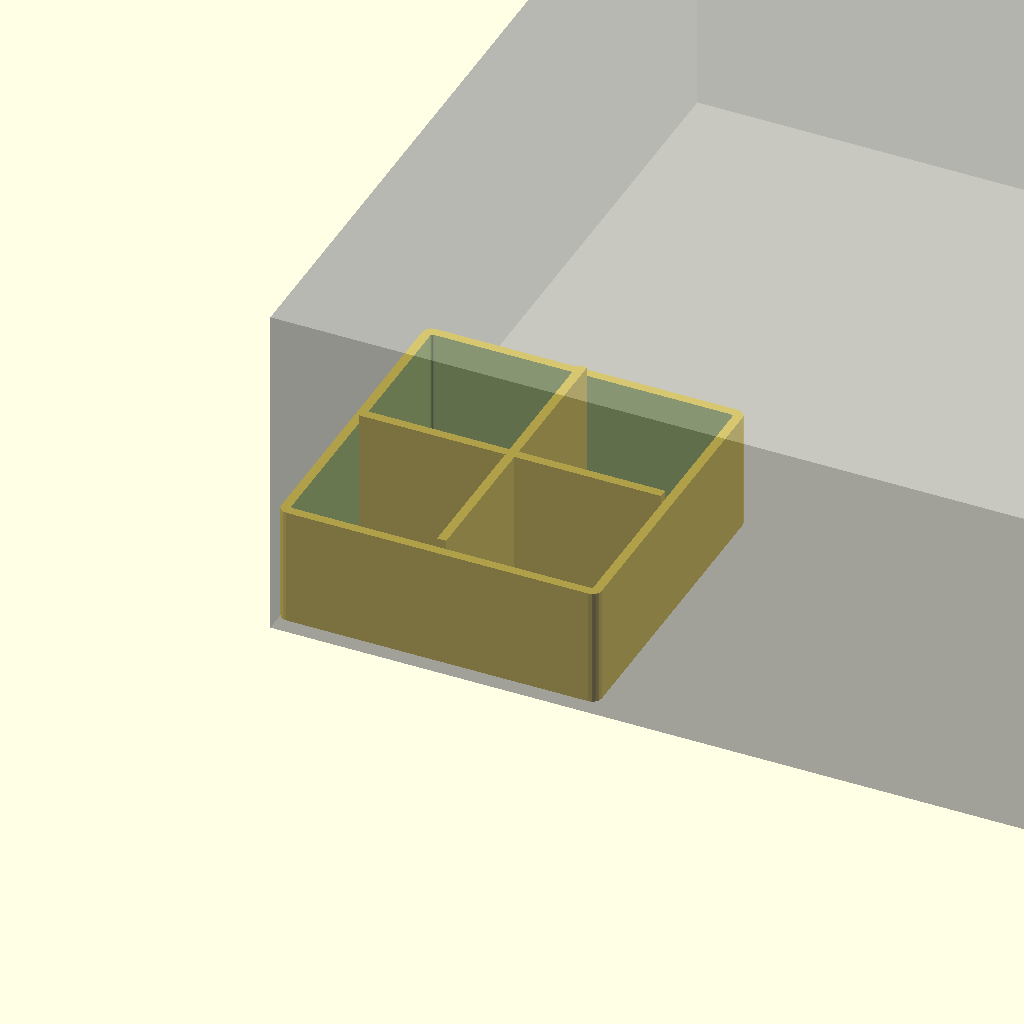
Cell 1 — every parameter at its default value.
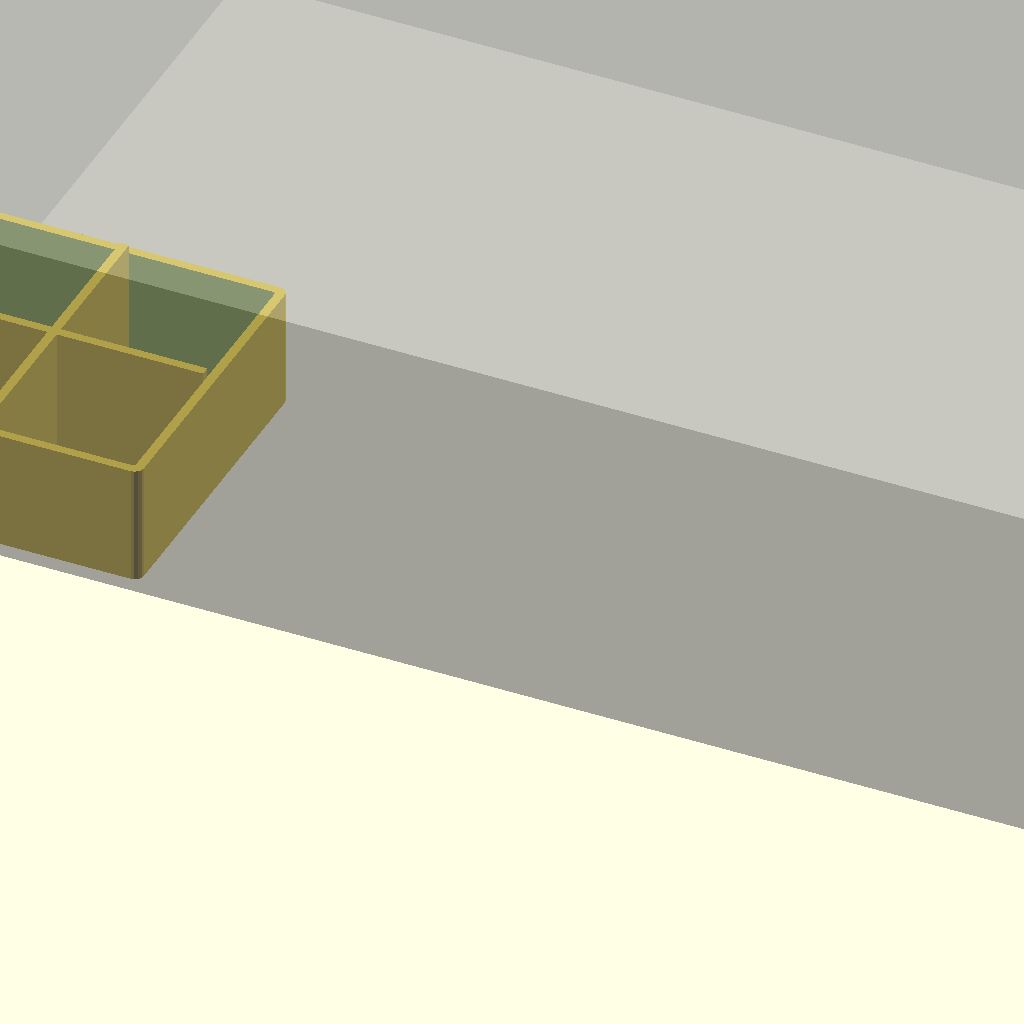
Cell 2: the same model with box_width = 500.
One fixed orthographic camera (rotation 55°, 0°, 25°; colour scheme Cornfield) for every cell.
The OpenSCAD source (parametric_game_insert_standalone.scad):
/*
 * Parametric Game Insert System v1.2.1 - STANDALONE VERSION
 *
 * This version works without BOSL2 dependencies
 * Compatible with MakerWorld and online OpenSCAD environments
 *
 * FEATURES:
 * - 8 container slots with full customization
 * - Per-container lids, hex floors, finger grips, stackable
 * - Multiple bin types: coin slots, token wells, small parts, card dividers
 * - Works in any OpenSCAD environment
 */

/* [Box Dimensions] */
box_width = 300; // [100:10:500]
box_depth = 200; // [100:10:500]
box_height = 75; // [30:5:200]

/* [Container Options] */
wall_thickness = 2.0; // [1.0:0.5:5.0]
floor_thickness = 1.5; // [0.8:0.1:4.0]
corner_radius = 2.0; // [0:0.5:10]
container_gap = 0.5; // [0:0.1:3.0]

/* [Global Hex Pattern Defaults] */
default_hex_floor = false;
default_hex_floor_size = 8; // [4:1:15]
default_hex_floor_wall = 0.8; // [0.4:0.1:2.0]

/* [Global Lid Defaults] */
default_lid_type = "snap"; // [snap:Snap-fit, friction:Friction-fit]
default_lid_tolerance = 0.3; // [0.1:0.05:0.8]
default_lid_thickness = 2.0; // [1.0:0.5:4.0]

/* [Container Slot 1] */
c1_enable = true;
c1_type = "token_tray"; // [card_holder, component_bin, dice_tray, token_tray]
c1_width = 70; // [30:5:200]
c1_depth = 70; // [30:5:200]
c1_height = 30; // [15:5:150]
c1_pos_x = 1; // [0:1:500]
c1_pos_y = 1; // [0:1:500]
c1_bin_type = "general"; // [general, coin_slot, token_well, small_parts, card_divider]
c1_comp_x = 2; // [1:1:12]
c1_comp_y = 2; // [1:1:12]
c1_divider = false;
c1_cutout = 25; // [0:5:60]
c1_lid = false;
c1_lid_hex = false;
c1_hex_floor = false;
c1_finger_grips = false;
c1_stackable = false;

/* [Container Slot 2] */
c2_enable = false;
c2_type = "component_bin"; // [card_holder, component_bin, dice_tray, token_tray]
c2_width = 90; // [30:5:200]
c2_depth = 90; // [30:5:200]
c2_height = 40; // [15:5:150]
c2_pos_x = 75; // [0:1:500]
c2_pos_y = 1; // [0:1:500]
c2_bin_type = "coin_slot"; // [general, coin_slot, token_well, small_parts, card_divider]
c2_comp_x = 6; // [1:1:12]
c2_comp_y = 2; // [1:1:12]
c2_divider = false;
c2_cutout = 0; // [0:5:60]
c2_lid = false;
c2_lid_hex = false;
c2_hex_floor = false;
c2_finger_grips = false;
c2_stackable = false;

/* [Container Slot 3] */
c3_enable = false;
c3_type = "token_tray"; // [card_holder, component_bin, dice_tray, token_tray]
c3_width = 70; // [30:5:200]
c3_depth = 70; // [30:5:200]
c3_height = 30; // [15:5:150]
c3_pos_x = 170; // [0:1:500]
c3_pos_y = 1; // [0:1:500]
c3_bin_type = "token_well"; // [general, coin_slot, token_well, small_parts, card_divider]
c3_comp_x = 3; // [1:1:12]
c3_comp_y = 3; // [1:1:12]
c3_divider = false;
c3_cutout = 0; // [0:5:60]
c3_lid = true;
c3_lid_hex = false;
c3_hex_floor = true;
c3_finger_grips = false;
c3_stackable = false;

/* [Container Slot 4] */
c4_enable = false;
c4_type = "card_holder"; // [card_holder, component_bin, dice_tray, token_tray]
c4_width = 70; // [30:5:200]
c4_depth = 95; // [30:5:200]
c4_height = 65; // [15:5:150]
c4_pos_x = 1; // [0:1:500]
c4_pos_y = 75; // [0:1:500]
c4_bin_type = "general"; // [general, coin_slot, token_well, small_parts, card_divider]
c4_comp_x = 1; // [1:1:12]
c4_comp_y = 1; // [1:1:12]
c4_divider = false;
c4_cutout = 30; // [0:5:60]
c4_lid = false;
c4_lid_hex = false;
c4_hex_floor = false;
c4_finger_grips = false;
c4_stackable = false;

/* [Container Slot 5] */
c5_enable = false;
c5_type = "component_bin"; // [card_holder, component_bin, dice_tray, token_tray]
c5_width = 90; // [30:5:200]
c5_depth = 70; // [30:5:200]
c5_height = 35; // [15:5:150]
c5_pos_x = 1; // [0:1:500]
c5_pos_y = 130; // [0:1:500]
c5_bin_type = "general"; // [general, coin_slot, token_well, small_parts, card_divider]
c5_comp_x = 3; // [1:1:12]
c5_comp_y = 2; // [1:1:12]
c5_divider = true;
c5_cutout = 0; // [0:5:60]
c5_lid = false;
c5_lid_hex = false;
c5_hex_floor = true;
c5_finger_grips = true;
c5_stackable = false;

/* [Container Slot 6] */
c6_enable = false;
c6_type = "dice_tray"; // [card_holder, component_bin, dice_tray, token_tray]
c6_width = 70; // [30:5:200]
c6_depth = 70; // [30:5:200]
c6_height = 25; // [15:5:150]
c6_pos_x = 95; // [0:1:500]
c6_pos_y = 130; // [0:1:500]
c6_bin_type = "general"; // [general, coin_slot, token_well, small_parts, card_divider]
c6_comp_x = 1; // [1:1:12]
c6_comp_y = 1; // [1:1:12]
c6_divider = false;
c6_cutout = 0; // [0:5:60]
c6_lid = true;
c6_lid_hex = false;
c6_hex_floor = true;
c6_finger_grips = false;
c6_stackable = false;

/* [Container Slot 7] */
c7_enable = false;
c7_type = "component_bin"; // [card_holder, component_bin, dice_tray, token_tray]
c7_width = 90; // [30:5:200]
c7_depth = 90; // [30:5:200]
c7_height = 30; // [15:5:150]
c7_pos_x = 170; // [0:1:500]
c7_pos_y = 75; // [0:1:500]
c7_bin_type = "small_parts"; // [general, coin_slot, token_well, small_parts, card_divider]
c7_comp_x = 4; // [1:1:12]
c7_comp_y = 3; // [1:1:12]
c7_divider = false;
c7_cutout = 0; // [0:5:60]
c7_lid = true;
c7_lid_hex = false;
c7_hex_floor = true;
c7_finger_grips = false;
c7_stackable = true;

/* [Container Slot 8] */
c8_enable = false;
c8_type = "token_tray"; // [card_holder, component_bin, dice_tray, token_tray]
c8_width = 65; // [30:5:200]
c8_depth = 65; // [30:5:200]
c8_height = 35; // [15:5:150]
c8_pos_x = 75; // [0:1:500]
c8_pos_y = 75; // [0:1:500]
c8_bin_type = "general"; // [general, coin_slot, token_well, small_parts, card_divider]
c8_comp_x = 4; // [1:1:12]
c8_comp_y = 4; // [1:1:12]
c8_divider = false;
c8_cutout = 0; // [0:5:60]
c8_lid = false;
c8_lid_hex = false;
c8_hex_floor = true;
c8_finger_grips = false;
c8_stackable = false;

/* [Display Options] */
show_validation = true;
exploded_view = 1.0; // [1.0:0.5:3.0]

/* [Advanced Global] */
top_chamfer = 0.5; // [0:0.1:2.0]
stack_tolerance = 0.3; // [0.1:0.1:1.0]

$fn = $preview ? 32 : 64;

//====================================
// STANDALONE HELPER MODULES
//====================================

// Rounded cube using minkowski (works everywhere)
module rcube(size, r=0) {
    if (r == 0) {
        cube(size, center=true);
    } else {
        minkowski() {
            cube([size[0]-2*r, size[1]-2*r, size[2]-2*r], center=true);
            cylinder(r=r, h=0.01, $fn=16);
        }
    }
}

// Simple cylinder
module simple_cyl(d, h) {
    cylinder(d=d, h=h, center=false);
}

// Hexagon pattern floor - standalone version
module hex_floor_standalone(width, depth, hex_size, wall_thick) {
    hex_spacing = hex_size * 1.732;

    difference() {
        // Solid base
        translate([0, 0, floor_thickness/2])
            cube([width, depth, floor_thickness], center=true);

        // Cut hexagons
        for (x = [-width/2 : hex_spacing : width/2]) {
            for (y = [-depth/2 : hex_spacing : depth/2]) {
                offset_y = (floor(x / hex_spacing) % 2 == 0) ? 0 : hex_spacing / 2;
                translate([x, y + offset_y, 0])
                    linear_extrude(height=floor_thickness + 1, center=true)
                        circle(r=hex_size - wall_thick, $fn=6);
            }
        }
    }
}

// Snap lid - standalone (solid top cover)
module snap_lid_standalone(width, depth, tolerance, thickness, use_hex) {
    wall_height = 10; // Walls extend down 10mm to fully contain items
    clip_thick = 1.2;

    difference() {
        union() {
            // SOLID TOP SURFACE - covers entire container opening
            translate([0, 0, thickness/2])
                rcube([width + 0.5, depth + 0.5, thickness], r=corner_radius);

            // Interior containment walls that extend down inside container rim
            translate([0, 0, -wall_height/2])
                difference() {
                    // Outer wall boundary
                    rcube([width - 2*wall_thickness - tolerance,
                           depth - 2*wall_thickness - tolerance,
                           wall_height], r=max(0.5, corner_radius - wall_thickness));

                    // Hollow interior to create walls
                    rcube([width - 2*wall_thickness - tolerance - 2*clip_thick,
                           depth - 2*wall_thickness - tolerance - 2*clip_thick,
                           wall_height + 1], r=max(0.5, corner_radius - wall_thickness - clip_thick));
                }

            // Snap clips on two opposite sides for secure attachment
            for (side = [0, 180]) {
                rotate([0, 0, side])
                    translate([0, (depth - 2*wall_thickness - tolerance) / 2 - clip_thick/2, -wall_height/2])
                        difference() {
                            cube([25, clip_thick + 0.4, wall_height], center=true);
                            // Small undercut for flexible snap action
                            translate([0, -clip_thick/2 - 0.2, -wall_height/2 + 1.5])
                                cube([15, 0.4, 3], center=true);
                        }
            }
        }

        // Finger grip cutout on top for easy removal
        translate([0, 0, thickness/2])
            rcube([35, 15, thickness + 1], r=4);

        // Hex pattern on lid top if enabled
        if (use_hex) {
            hex_spacing = default_hex_floor_size * 1.732;
            for (x = [-(width + 0.5)/2 : hex_spacing : (width + 0.5)/2]) {
                for (y = [-(depth + 0.5)/2 : hex_spacing : (depth + 0.5)/2]) {
                    offset_y = (floor(x / hex_spacing) % 2 == 0) ? 0 : hex_spacing / 2;
                    translate([x, y + offset_y, thickness/2])
                        linear_extrude(height=thickness + 1, center=true)
                            circle(r=default_hex_floor_size - default_hex_floor_wall, $fn=6);
                }
            }
        }
    }
}

// Friction lid - standalone (solid top cover)
module friction_lid_standalone(width, depth, tolerance, thickness, use_hex) {
    wall_height = 10; // Walls extend down 10mm to fully contain items
    wall_thick = 1.5;

    difference() {
        union() {
            // SOLID TOP SURFACE - covers entire container opening
            translate([0, 0, thickness/2])
                rcube([width + 0.5, depth + 0.5, thickness], r=corner_radius);

            // Interior containment walls with tight friction fit
            translate([0, 0, -wall_height/2])
                difference() {
                    // Outer wall boundary (slightly tighter fit than snap lid)
                    rcube([width - 2*wall_thickness - tolerance/2,
                           depth - 2*wall_thickness - tolerance/2,
                           wall_height], r=max(0.5, corner_radius - wall_thickness));

                    // Hollow interior to create walls
                    rcube([width - 2*wall_thickness - tolerance/2 - 2*wall_thick,
                           depth - 2*wall_thickness - tolerance/2 - 2*wall_thick,
                           wall_height + 1], r=max(0.5, corner_radius - wall_thickness - wall_thick));
                }
        }

        // Finger grip cutout on top for easy removal
        translate([0, 0, thickness/2])
            rcube([35, 15, thickness + 1], r=4);

        // Hex pattern on lid top if enabled
        if (use_hex) {
            hex_spacing = default_hex_floor_size * 1.732;
            for (x = [-(width + 0.5)/2 : hex_spacing : (width + 0.5)/2]) {
                for (y = [-(depth + 0.5)/2 : hex_spacing : (depth + 0.5)/2]) {
                    offset_y = (floor(x / hex_spacing) % 2 == 0) ? 0 : hex_spacing / 2;
                    translate([x, y + offset_y, thickness/2])
                        linear_extrude(height=thickness + 1, center=true)
                            circle(r=default_hex_floor_size - default_hex_floor_wall, $fn=6);
                }
            }
        }
    }
}

// Main container box - standalone
module container_box_standalone(width, depth, height, finger_cutout, use_hex_floor, use_finger_grips, use_stackable) {
    difference() {
        // Outer box (walls + floor)
        translate([0, 0, height/2])
            rcube([width, depth, height], r=corner_radius);

        // Interior cavity - cut from top of floor to top of container
        translate([0, 0, floor_thickness + (height - floor_thickness)/2 + 0.01])
            rcube([width - 2*wall_thickness,
                   depth - 2*wall_thickness,
                   height - floor_thickness], r=max(0.5, corner_radius - wall_thickness));

        // Top chamfer
        if (top_chamfer > 0) {
            translate([0, 0, height - top_chamfer/2])
                rcube([width - 2*wall_thickness + 2*top_chamfer,
                       depth - 2*wall_thickness + 2*top_chamfer,
                       top_chamfer], r=top_chamfer/2);
        }

        // Finger cutout
        if (finger_cutout > 0) {
            translate([0, depth/2 - wall_thickness, height - finger_cutout/2])
                rotate([90, 0, 0])
                    cylinder(d=finger_cutout, h=wall_thickness*3);
        }

        // Cut hex pattern holes into floor if enabled
        if (use_hex_floor) {
            hex_spacing = default_hex_floor_size * 1.732;
            for (x = [-(width - 2*wall_thickness)/2 : hex_spacing : (width - 2*wall_thickness)/2]) {
                for (y = [-(depth - 2*wall_thickness)/2 : hex_spacing : (depth - 2*wall_thickness)/2]) {
                    offset_y = (floor(x / hex_spacing) % 2 == 0) ? 0 : hex_spacing / 2;
                    translate([x, y + offset_y, -0.5])
                        linear_extrude(height=floor_thickness + 1)
                            circle(r=default_hex_floor_size - default_hex_floor_wall, $fn=6);
                }
            }
        }
    }

    // Stackable rim
    if (use_stackable) {
        translate([0, 0, height + 1])
            difference() {
                rcube([width - stack_tolerance, depth - stack_tolerance, 2], r=corner_radius);
                rcube([width - 2*wall_thickness - stack_tolerance,
                       depth - 2*wall_thickness - stack_tolerance, 3],
                       r=max(0.5, corner_radius - wall_thickness));
            }
    }

    // Finger grips
    if (use_finger_grips) {
        for (side = [0, 180]) {
            rotate([0, 0, side])
                translate([0, depth/2, height/2])
                    rotate([90, 0, 0])
                        difference() {
                            cylinder(d=15, h=wall_thickness);
                            cylinder(d=12, h=wall_thickness*2, center=true);
                        }
        }
    }
}

// Card holder
module card_holder_standalone(w, d, h, cutout, hex_floor, grips, stackable) {
    container_box_standalone(w, d, h, cutout, hex_floor, grips, stackable);
}

// Token tray with dividers
module token_tray_standalone(w, d, h, comp_x, comp_y, hex_floor, grips, stackable) {
    container_box_standalone(w, d, h, 0, hex_floor, grips, stackable);

    int_width = w - 2*wall_thickness;
    int_depth = d - 2*wall_thickness;

    // Vertical dividers
    if (comp_x > 1) {
        for (i = [1:comp_x-1]) {
            translate([int_width * i / comp_x - int_width/2, 0, floor_thickness + (h - floor_thickness)/2])
                cube([wall_thickness, int_depth, h - floor_thickness], center=true);
        }
    }

    // Horizontal dividers
    if (comp_y > 1) {
        for (j = [1:comp_y-1]) {
            translate([0, int_depth * j / comp_y - int_depth/2, floor_thickness + (h - floor_thickness)/2])
                cube([int_width, wall_thickness, h - floor_thickness], center=true);
        }
    }
}

// Component bin with types
module component_bin_standalone(w, d, h, bin_type, num_slots, divider, hex_floor, grips, stackable) {
    container_box_standalone(w, d, h, 0, hex_floor, grips, stackable);

    int_width = w - 2*wall_thickness;
    int_depth = d - 2*wall_thickness;

    if (bin_type == "coin_slot") {
        // Vertical coin slots
        for (i = [1:num_slots-1]) {
            translate([int_width * i / num_slots - int_width/2, 0, floor_thickness + (h - floor_thickness)/2])
                cube([wall_thickness, int_depth, h - floor_thickness], center=true);
        }
    } else if (bin_type == "token_well") {
        // Circular token wells
        wells_per_row = ceil(sqrt(num_slots));
        well_diameter = min((w - 2*wall_thickness) / wells_per_row - 2,
                           (d - 2*wall_thickness) / wells_per_row - 2);

        for (i = [0:num_slots-1]) {
            x_pos = (i % wells_per_row) - (wells_per_row - 1) / 2;
            y_pos = floor(i / wells_per_row) - (ceil(num_slots / wells_per_row) - 1) / 2;

            translate([x_pos * (int_width / wells_per_row),
                       y_pos * (int_depth / ceil(num_slots / wells_per_row)),
                       floor_thickness])
                cylinder(d=well_diameter, h=h);
        }
    } else if (bin_type == "small_parts") {
        // 4x3 grid
        for (i = [1:3]) {
            translate([int_width * i / 4 - int_width/2, 0, floor_thickness + (h - floor_thickness)/2])
                cube([wall_thickness, int_depth, h - floor_thickness], center=true);
        }
        for (j = [1:2]) {
            translate([0, int_depth * j / 3 - int_depth/2, floor_thickness + (h - floor_thickness)/2])
                cube([int_width, wall_thickness, h - floor_thickness], center=true);
        }
    } else if (bin_type == "card_divider") {
        // Card dividers
        for (i = [1:num_slots-1]) {
            translate([int_width * i / num_slots - int_width/2, 0, floor_thickness + (h - floor_thickness)/2])
                cube([wall_thickness, int_depth, h - floor_thickness], center=true);
        }
    } else if (divider) {
        // Single center divider
        translate([0, 0, floor_thickness + (h - floor_thickness)/2])
            cube([wall_thickness, int_depth, h - floor_thickness], center=true);
    }
}

// Dice tray
module dice_tray_standalone(w, d, h, hex_floor, grips, stackable) {
    container_box_standalone(w, d, h, 0, hex_floor, grips, stackable);
}

//====================================
// LAYOUT & RENDERING
//====================================

function multi_layout() =
    let (
        containers = [
            if (c1_enable)
                [c1_type, c1_pos_x, c1_pos_y, c1_width, c1_depth, c1_height,
                 c1_comp_x, c1_comp_y, c1_bin_type, c1_divider, c1_cutout, c1_lid, c1_lid_hex,
                 c1_hex_floor, c1_finger_grips, c1_stackable],
            if (c2_enable)
                [c2_type, c2_pos_x, c2_pos_y, c2_width, c2_depth, c2_height,
                 c2_comp_x, c2_comp_y, c2_bin_type, c2_divider, c2_cutout, c2_lid, c2_lid_hex,
                 c2_hex_floor, c2_finger_grips, c2_stackable],
            if (c3_enable)
                [c3_type, c3_pos_x, c3_pos_y, c3_width, c3_depth, c3_height,
                 c3_comp_x, c3_comp_y, c3_bin_type, c3_divider, c3_cutout, c3_lid, c3_lid_hex,
                 c3_hex_floor, c3_finger_grips, c3_stackable],
            if (c4_enable)
                [c4_type, c4_pos_x, c4_pos_y, c4_width, c4_depth, c4_height,
                 c4_comp_x, c4_comp_y, c4_bin_type, c4_divider, c4_cutout, c4_lid, c4_lid_hex,
                 c4_hex_floor, c4_finger_grips, c4_stackable],
            if (c5_enable)
                [c5_type, c5_pos_x, c5_pos_y, c5_width, c5_depth, c5_height,
                 c5_comp_x, c5_comp_y, c5_bin_type, c5_divider, c5_cutout, c5_lid, c5_lid_hex,
                 c5_hex_floor, c5_finger_grips, c5_stackable],
            if (c6_enable)
                [c6_type, c6_pos_x, c6_pos_y, c6_width, c6_depth, c6_height,
                 c6_comp_x, c6_comp_y, c6_bin_type, c6_divider, c6_cutout, c6_lid, c6_lid_hex,
                 c6_hex_floor, c6_finger_grips, c6_stackable],
            if (c7_enable)
                [c7_type, c7_pos_x, c7_pos_y, c7_width, c7_depth, c7_height,
                 c7_comp_x, c7_comp_y, c7_bin_type, c7_divider, c7_cutout, c7_lid, c7_lid_hex,
                 c7_hex_floor, c7_finger_grips, c7_stackable],
            if (c8_enable)
                [c8_type, c8_pos_x, c8_pos_y, c8_width, c8_depth, c8_height,
                 c8_comp_x, c8_comp_y, c8_bin_type, c8_divider, c8_cutout, c8_lid, c8_lid_hex,
                 c8_hex_floor, c8_finger_grips, c8_stackable],
        ]
    )
    containers;

containers = multi_layout();

// Only render if there are containers
if (len(containers) > 0) {
    for (i = [0:len(containers)-1]) {
        c = containers[i];
        type = c[0];
        x = c[1];
        y = c[2];
        w = c[3];
        d = c[4];
        h = c[5];
        comp_x = c[6];
        comp_y = c[7];
        bin_type = c[8];
        divider = c[9];
        cutout = c[10];
        has_lid = c[11];
        lid_hex = c[12];
        hex_floor = c[13];
        grips = c[14];
        stackable = c[15];

        translate([x - box_width/2 + w/2, y - box_depth/2 + d/2, 0]) {
            if (type == "card_holder")
                card_holder_standalone(w, d, h, cutout, hex_floor, grips, stackable);
            else if (type == "component_bin")
                component_bin_standalone(w, d, h, bin_type, comp_x, divider, hex_floor, grips, stackable);
            else if (type == "dice_tray")
                dice_tray_standalone(w, d, h, hex_floor, grips, stackable);
            else if (type == "token_tray")
                token_tray_standalone(w, d, h, comp_x, comp_y, hex_floor, grips, stackable);

            // Lid
            if (has_lid) {
                translate([0, 0, h]) {
                    if (default_lid_type == "snap")
                        snap_lid_standalone(w, d, default_lid_tolerance, default_lid_thickness, lid_hex);
                    else
                        friction_lid_standalone(w, d, default_lid_tolerance, default_lid_thickness, lid_hex);
                }
            }
        }
    }

    // Box outline in preview
    if ($preview) {
        %translate([0, 0, box_height/2])
            cube([box_width, box_depth, box_height], center=true);
    }
} else {
    // Show message when no containers enabled
    echo("=== NO CONTAINERS ENABLED ===");
    echo("Enable at least one container slot (c1_enable, c2_enable, etc.)");

    // Show box outline
    if ($preview) {
        %translate([0, 0, box_height/2])
            cube([box_width, box_depth, box_height], center=true);
    }
}

echo("=== Parametric Game Insert v1.2.1 STANDALONE ===");
echo(str("Active containers: ", len(containers)));
if (len(containers) == 0) {
    echo("TIP: Enable container slots in the Customizer!");
}
Parameter table extracted from the source (name, type, default, range or options):
box_width: number, default 300, range 100 to 500, step 10
box_depth: number, default 200, range 100 to 500, step 10
box_height: number, default 75, range 30 to 200, step 5
wall_thickness: number, default 2, range 1 to 5, step 0.5
floor_thickness: number, default 1.5, range 0.8 to 4, step 0.1
corner_radius: number, default 2, range 0 to 10, step 0.5
container_gap: number, default 0.5, range 0 to 3, step 0.1
default_hex_floor: bool, default false
default_hex_floor_size: number, default 8, range 4 to 15, step 1
default_hex_floor_wall: number, default 0.8, range 0.4 to 2, step 0.1
default_lid_type: string, default "snap", options "snap", "friction"
default_lid_tolerance: number, default 0.3, range 0.1 to 0.8, step 0.05
default_lid_thickness: number, default 2, range 1 to 4, step 0.5
c1_enable: bool, default true
c1_type: string, default "token_tray", options "card_holder", "component_bin", "dice_tray", "token_tray"
c1_width: number, default 70, range 30 to 200, step 5
c1_depth: number, default 70, range 30 to 200, step 5
c1_height: number, default 30, range 15 to 150, step 5
c1_pos_x: number, default 1, range 0 to 500, step 1
c1_pos_y: number, default 1, range 0 to 500, step 1
c1_bin_type: string, default "general", options "general", "coin_slot", "token_well", "small_parts", "card_divider"
c1_comp_x: number, default 2, range 1 to 12, step 1
c1_comp_y: number, default 2, range 1 to 12, step 1
c1_divider: bool, default false
c1_cutout: number, default 25, range 0 to 60, step 5
c1_lid: bool, default false
c1_lid_hex: bool, default false
c1_hex_floor: bool, default false
c1_finger_grips: bool, default false
c1_stackable: bool, default false
c2_enable: bool, default false
c2_type: string, default "component_bin", options "card_holder", "component_bin", "dice_tray", "token_tray"
c2_width: number, default 90, range 30 to 200, step 5
c2_depth: number, default 90, range 30 to 200, step 5
c2_height: number, default 40, range 15 to 150, step 5
c2_pos_x: number, default 75, range 0 to 500, step 1
c2_pos_y: number, default 1, range 0 to 500, step 1
c2_bin_type: string, default "coin_slot", options "general", "coin_slot", "token_well", "small_parts", "card_divider"
c2_comp_x: number, default 6, range 1 to 12, step 1
c2_comp_y: number, default 2, range 1 to 12, step 1
c2_divider: bool, default false
c2_cutout: number, default 0, range 0 to 60, step 5
c2_lid: bool, default false
c2_lid_hex: bool, default false
c2_hex_floor: bool, default false
c2_finger_grips: bool, default false
c2_stackable: bool, default false
c3_enable: bool, default false
c3_type: string, default "token_tray", options "card_holder", "component_bin", "dice_tray", "token_tray"
c3_width: number, default 70, range 30 to 200, step 5
c3_depth: number, default 70, range 30 to 200, step 5
c3_height: number, default 30, range 15 to 150, step 5
c3_pos_x: number, default 170, range 0 to 500, step 1
c3_pos_y: number, default 1, range 0 to 500, step 1
c3_bin_type: string, default "token_well", options "general", "coin_slot", "token_well", "small_parts", "card_divider"
c3_comp_x: number, default 3, range 1 to 12, step 1
c3_comp_y: number, default 3, range 1 to 12, step 1
c3_divider: bool, default false
c3_cutout: number, default 0, range 0 to 60, step 5
c3_lid: bool, default true
c3_lid_hex: bool, default false
c3_hex_floor: bool, default true
c3_finger_grips: bool, default false
c3_stackable: bool, default false
